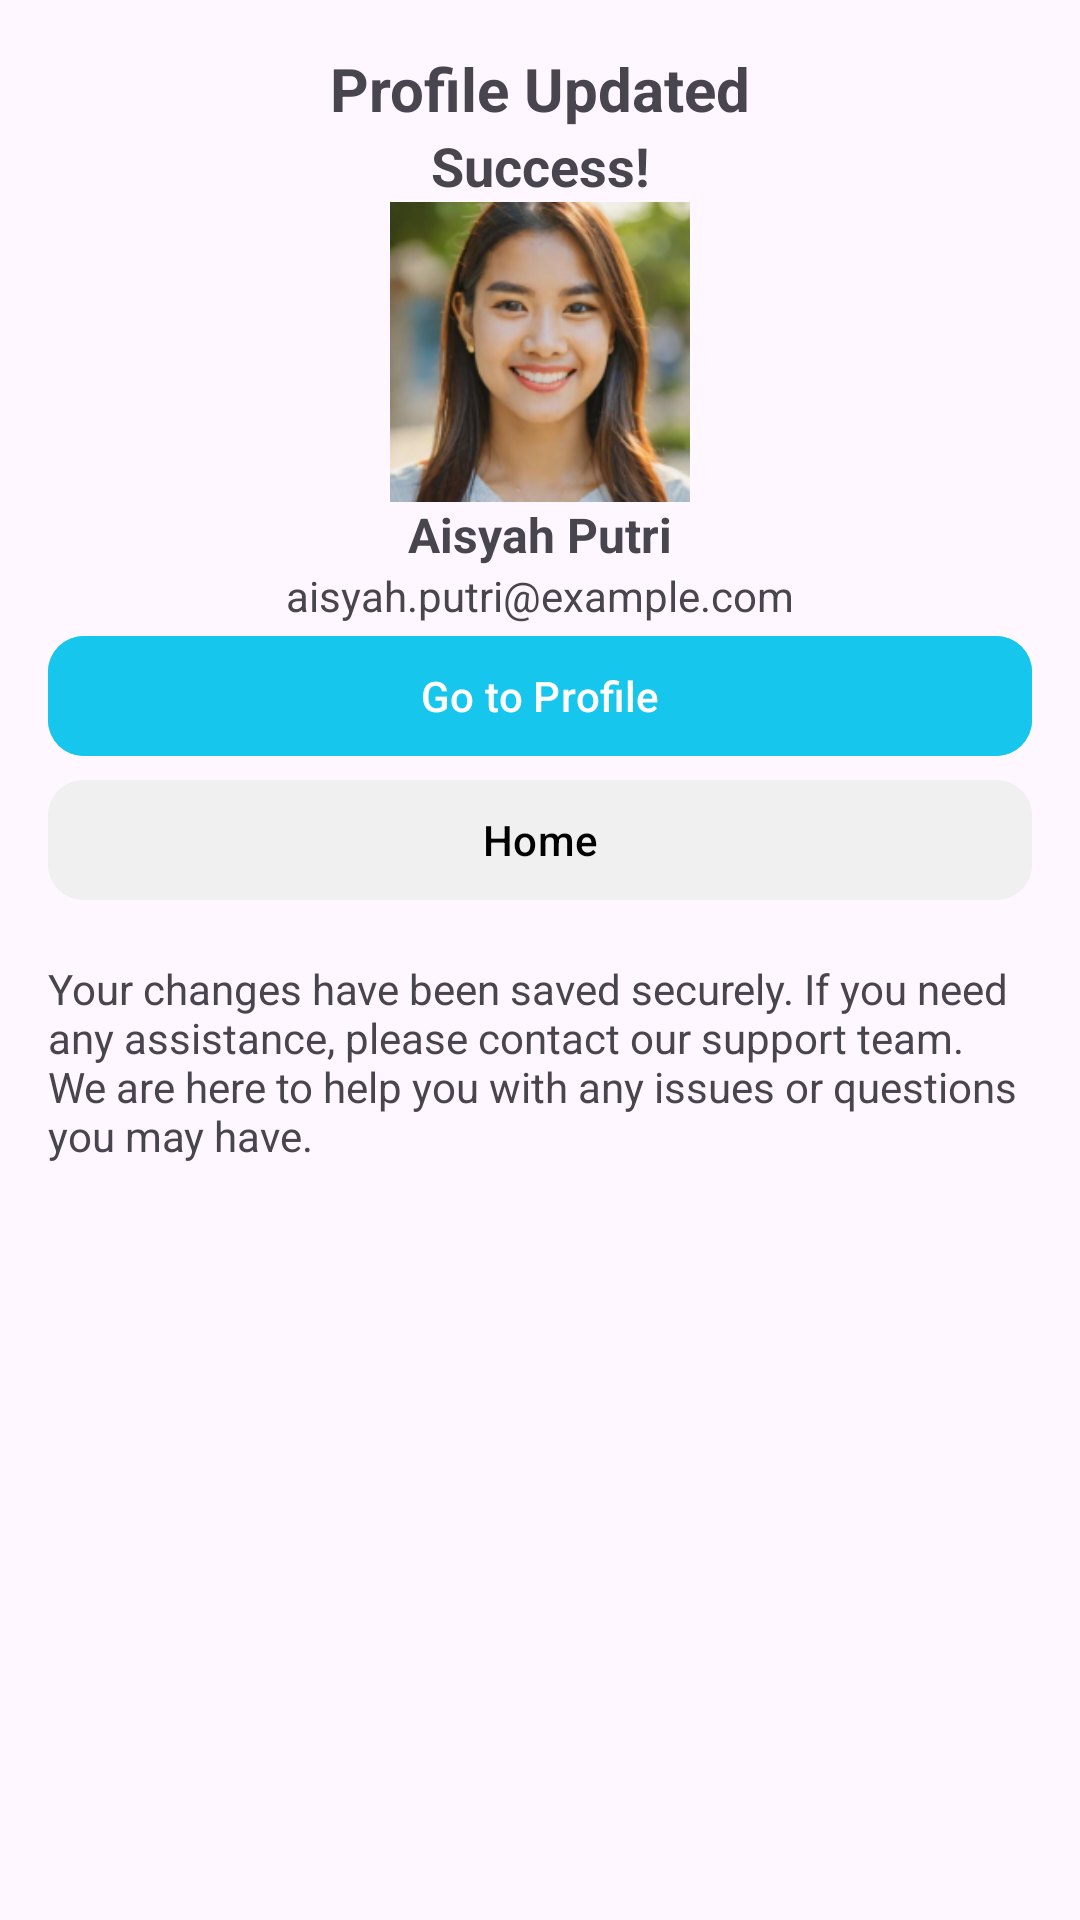

Here is an Android app screen rendered from its layout file. Give the layout XML and the strings, colors and styles it references.
<!-- AndroidManifest.xml: application theme Theme.Project_GroupEventApp -->
<!-- res/layout/fragment_success.xml -->
<?xml version="1.0" encoding="utf-8"?>
<androidx.constraintlayout.widget.ConstraintLayout xmlns:android="http://schemas.android.com/apk/res/android"
    xmlns:app="http://schemas.android.com/apk/res-auto"
    xmlns:tools="http://schemas.android.com/tools"
    android:layout_width="match_parent"
    android:layout_height="match_parent"
    android:padding="16dp"
    tools:context=".ui.profile.SuccessFragment">

    
    <TextView
        android:id="@+id/tv_profile_updated"
        android:layout_width="wrap_content"
        android:layout_height="wrap_content"
        android:text="Profile Updated"
        android:textSize="20sp"
        android:textStyle="bold"
        app:layout_constraintTop_toTopOf="parent"
        app:layout_constraintStart_toStartOf="parent"
        app:layout_constraintEnd_toEndOf="parent"
        android:layout_marginBottom="16dp"
        app:layout_constraintHorizontal_bias="0.5" />

    
    <TextView
        android:id="@+id/tv_success"
        android:layout_width="wrap_content"
        android:layout_height="wrap_content"
        android:text="Success!"
        android:textSize="18sp"
        android:textStyle="bold"
        app:layout_constraintTop_toBottomOf="@id/tv_profile_updated"
        app:layout_constraintStart_toStartOf="parent"
        app:layout_constraintEnd_toEndOf="parent"
        android:layout_marginBottom="16dp"
        app:layout_constraintHorizontal_bias="0.5" />

    
    <ImageView
        android:id="@+id/iv_profile_image"
        android:layout_width="100dp"
        android:layout_height="100dp"
        android:src="@drawable/sample_profile"
        android:layout_marginBottom="16dp"
        app:layout_constraintTop_toBottomOf="@id/tv_success"
        app:layout_constraintStart_toStartOf="parent"
        app:layout_constraintEnd_toEndOf="parent" />

    
    <TextView
        android:id="@+id/tv_profile_name"
        android:layout_width="wrap_content"
        android:layout_height="wrap_content"
        android:text="Aisyah Putri"
        android:textSize="16sp"
        android:textStyle="bold"
        app:layout_constraintTop_toBottomOf="@id/iv_profile_image"
        app:layout_constraintStart_toStartOf="parent"
        app:layout_constraintEnd_toEndOf="parent"
        android:layout_marginBottom="8dp" />

    <TextView
        android:id="@+id/tv_profile_email"
        android:layout_width="wrap_content"
        android:layout_height="wrap_content"
        android:text="aisyah.putri@example.com"
        android:textSize="14sp"
        app:layout_constraintTop_toBottomOf="@id/tv_profile_name"
        app:layout_constraintStart_toStartOf="parent"
        app:layout_constraintEnd_toEndOf="parent"
        android:layout_marginBottom="16dp" />

    
    <com.google.android.material.button.MaterialButton
        android:id="@+id/btn_go_to_profile"
        android:layout_width="match_parent"
        android:layout_height="wrap_content"
        android:text="Go to Profile"
        android:backgroundTint="@color/button_background"
        app:cornerRadius="12dp"
        android:textColor="@android:color/white"
        android:layout_marginBottom="16dp"
        app:layout_constraintTop_toBottomOf="@id/tv_profile_email"
        app:layout_constraintStart_toStartOf="parent"
        app:layout_constraintEnd_toEndOf="parent" />

    
    <com.google.android.material.button.MaterialButton
        android:id="@+id/btn_go_home"
        android:layout_width="match_parent"
        android:layout_height="wrap_content"
        android:text="Home"
        android:backgroundTint="@color/light_gray"
        app:cornerRadius="12dp"
        android:textColor="@android:color/black"
        app:layout_constraintTop_toBottomOf="@id/btn_go_to_profile"
        app:layout_constraintStart_toStartOf="parent"
        app:layout_constraintEnd_toEndOf="parent"
        android:layout_marginBottom="16dp" />

    
    <TextView
        android:id="@+id/tv_support_message"
        android:layout_width="0dp"
        android:layout_height="wrap_content"
        android:text="Your changes have been saved securely. If you need any assistance, please contact our support team. We are here to help you with any issues or questions you may have."
        android:textSize="14sp"
        android:layout_marginTop="16dp"
        android:layout_marginBottom="16dp"
        app:layout_constraintTop_toBottomOf="@id/btn_go_home"
        app:layout_constraintStart_toStartOf="parent"
        app:layout_constraintEnd_toEndOf="parent" />

</androidx.constraintlayout.widget.ConstraintLayout>
<!-- resources referenced by this layout -->
<resources>
  <color name="button_background">#17C6ED</color>
  <color name="light_gray">#F0F0F0</color>
  <!-- drawable sample_profile: png bitmap (drawable, 82599 bytes) -->
  <style name="Theme.Project_GroupEventApp" parent="Base.Theme.Project_GroupEventApp" />
  <style name="Base.Theme.Project_GroupEventApp" parent="Theme.Material3.DayNight.NoActionBar">
          
          
      </style>
</resources>
